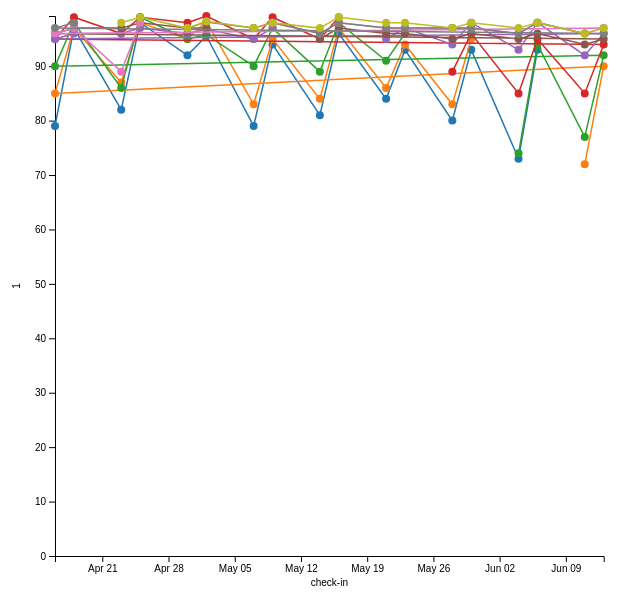
D3 v7 page, settled after 480 driven frames (8 s of simulated time); the page loaded 1 data file(s).


        d3.csv("datos.csv").then(function(data) {
            const parseDate = d3.timeParse("%Y-%m-%d");
            data.forEach(d => {
                if (d['check-in']) {
                    d['check-in'] = parseDate(d['check-in']);
                }
            });

            const variables = Object.keys(data[0]);

            const chartTypeSelector = document.getElementById("chart-type-selector");
            const xVariableSelector = document.getElementById("x-variable-selector");
            const yVariableSelector = document.getElementById("y-variable-selector");
            const filterControls = document.getElementById("filter-controls");
            const addFilterButton = document.getElementById("add-filter-button");

            // Clear any existing options in the x-variable selector
            xVariableSelector.innerHTML = "";

            // Add the 'check-in' option
            const checkInOption = document.createElement("option");
            checkInOption.value = "check-in";
            checkInOption.textContent = "check-in";
            xVariableSelector.appendChild(checkInOption);

            // Add the days of advance option
            const daysInAdvanceOption = document.createElement("option");
            daysInAdvanceOption.value = "days-in-advance";
            daysInAdvanceOption.textContent = "days-in-advance";
            xVariableSelector.appendChild(daysInAdvanceOption);

            variables.forEach(variable => {
                const yOption = document.createElement("option");
                yOption.value = variable;
                yOption.textContent = variable;
                yVariableSelector.appendChild(yOption);
            });

            function createFilterControl() {
                const filterContainer = document.createElement("div");
                filterContainer.className = "filter-container";

                const filterVariableSelector = document.createElement("select");
                filterVariableSelector.className = "filter-variable-selector";
                filterVariableSelector.innerHTML = `<option value="">Ninguno</option>`;
                variables.forEach(variable => {
                    const filterOption = document.createElement("option");
                    filterOption.value = variable;
                    filterOption.textContent = variable;
                    filterVariableSelector.appendChild(filterOption);
                });

                const filterValueContainer = document.createElement("div");
                filterValueContainer.className = "filter-value-container";

                const noneButton = document.createElement("button");
                noneButton.className = "filter-none-button";
                noneButton.textContent = "Ninguno";
                noneButton.addEventListener("click", () => {
                    filterValueContainer.querySelectorAll('button').forEach(button => {
                        button.classList.remove('selected');
                    });
                    updateChart();
                });

                filterVariableSelector.addEventListener("change", () => {
                    updateFilterValues(filterVariableSelector, filterValueContainer);
                });

                filterContainer.appendChild(filterVariableSelector);
                filterContainer.appendChild(filterValueContainer);
                filterContainer.appendChild(noneButton);
                filterControls.appendChild(filterContainer);
            }

            function updateFilterValues(filterVariableSelector, filterValueContainer) {
                const filterVariable = filterVariableSelector.value;
                const uniqueValues = filterVariable ? Array.from(new Set(data.map(d => d[filterVariable]))) : [];

                filterValueContainer.innerHTML = '';
                uniqueValues.forEach(value => {
                    const filterValueButton = document.createElement("button");
                    filterValueButton.className = "filter-value-button";
                    filterValueButton.textContent = value;
                    filterValueButton.addEventListener("click", () => {
                        filterValueButton.classList.toggle('selected');
                        updateChart();
                    });
                    filterValueContainer.appendChild(filterValueButton);
                });
            }

            function getFilters() {
                const filters = {};
                document.querySelectorAll(".filter-container").forEach(container => {
                    const variable = container.querySelector(".filter-variable-selector").value;
                    const selectedValues = Array.from(container.querySelectorAll(".filter-value-container button.selected")).map(button => button.textContent);
                    if (variable && selectedValues.length > 0) {
                        filters[variable] = selectedValues;
                    }
                });
                return filters;
            }

            function splitDataIntoSeries(data, seriesLength) {
                const series = [];
                for (let i = 0; i < data.length; i += seriesLength) {
                    series.push(data.slice(i, i + seriesLength));
                }
                return series;
            }

            const colorScale = d3.scaleOrdinal(d3.schemeCategory10);

            function updateChart() {
                const chartType = chartTypeSelector.value;
                const xVariable = xVariableSelector.value;
                const yVariable = yVariableSelector.value;

                // Obtener los filtros seleccionados
                const filters = getFilters();

                // Filtrar los datos según los filtros seleccionados
                const filteredData = data.filter(d => {
                    return Object.keys(filters).every(filter => filters[filter].includes(d[filter])) && d[xVariable] !== null && d[yVariable] !== null;
                });

                // Eliminar gráfico anterior
                d3.select("#chart-container").selectAll("*").remove();

                const margin = { top: 20, right: 30, bottom: 40, left: 50 };
                const width = document.getElementById("container").clientWidth * 0.78 - margin.left - margin.right;
                const height = 600 - margin.top - margin.bottom;
                const innerWidth = width;
                const innerHeight = height;
                
                const svg = d3.select("#chart-container")
                    .append("svg")
                    .attr("width", width + margin.left + margin.right)
                    .attr("height", height + margin.top + margin.bottom)
                    .append("g")
                    .attr("transform", `translate(${margin.left},${margin.top})`);

                // Dibujar el nuevo gráfico
                if (xVariable === "days-in-advance") {
                    // Obtener las fechas únicas
                    const uniqueDates = Array.from(new Set(filteredData.map(d => d['check-in'])));

                    // Crear una escala para el eje X (fechas)
                    const xScale = d3.scaleBand()
                    .domain(uniqueDates.map(date => date.toString())) // Convertir las fechas a cadenas para garantizar unicidad
                    .range([0, width])
                    .padding(0.1);

                const yScale = d3.scaleLinear()
                    .domain([0, d3.max(filteredData, d => +d['1'])]) // El dominio en el eje Y será el valor máximo de la variable "1"
                    .range([height, 0]);

                // Dibujar ejes X e Y
                svg.append("g")
                    .attr("transform", `translate(0, ${height})`)
                    .call(d3.axisBottom(xScale).tickValues([1, 6, 8, 13, 15, 20, 22, 27])); // Establecer los valores específicos para las marcas del eje X

                svg.append("g")
                    .call(d3.axisLeft(yScale));

                // Dibujar líneas para la variable "1"
                const line = d3.line()
                    .x((_, i) => xScale(uniqueDates[i].toString())) // Convertir la fecha a cadena para coincidir con el dominio de la escala X
                    .y(i => yScale(+filteredData[i]['1'])); // Obtener el valor de la variable "1" para el índice actual en la lista de fechas

                svg.append("path")
                    .datum(d3.range(uniqueDates.length)) // Usar un rango de números como datos para representar cada fecha en el conjunto de datos
                    .attr("fill", "none")
                    .attr("stroke", "steelblue")
                    .attr("stroke-width", 1.5)
                    .attr("d", line);

                } else {
                   
                const tooltip = d3.select("body").append("div")
                    .attr("class", "tooltip")
                    .style("opacity", 0);

                // Actualizar leyenda
                // d3.select("#legend-container").selectAll("*").remove();
                // updateLegend(filteredData, margin, filters, yVariable); 


                if (chartType === "line") {
                    const xScale = d3.scaleTime()
                        .domain(d3.extent(filteredData, d => d[xVariable]))
                        .range([0, innerWidth]);

                    const yScale = d3.scaleLinear()
                        .domain([0, d3.max(filteredData, d => +d[yVariable])])
                        .range([innerHeight, 0]);

                    const xAxis = d3.axisBottom(xScale);
                    svg.append("g")
                        .attr("transform", `translate(0, ${innerHeight})`)
                        .call(xAxis)
                        .append("text")
                        .attr("x", innerWidth / 2)
                        .attr("y", margin.bottom - 10)
                        .attr("fill", "black")
                        .attr("text-anchor", "middle")
                        .text(xVariable);

                    const yAxis = d3.axisLeft(yScale);
                    svg.append("g")
                        .call(yAxis)
                        .append("text")
                        .attr("transform", "rotate(-90)")
                        .attr("x", -innerHeight / 2)
                        .attr("y", -margin.left + 15)
                        .attr("fill", "black")
                        .attr("text-anchor", "middle")
                        .text(yVariable);

                    const seriesLength = 16;
                    const dataSeries = splitDataIntoSeries(filteredData, seriesLength);

                    const line = d3.line()
                        .x(d => xScale(d[xVariable]))
                        .y(d => yScale(d[yVariable]));

                    dataSeries.forEach((series, index) => {
                        svg.append("path")
                            .datum(series)
                            .attr("fill", "none")
                            .attr("stroke", colorScale(index))
                            .attr("stroke-width", 1.5)
                            .attr("d", line);

                        svg.selectAll(".point" + index)
                            .data(series)
                            .enter()
                            .append("circle")
                            .attr("class", "point" + index)
                            .attr("cx", d => xScale(d[xVariable]))
                            .attr("cy", d => yScale(d[yVariable]))
                            .attr("r", 4)
                            .style("fill", colorScale(index))
                            .on("mouseover", (event, d) => {
                                const filtersText = Object.keys(filters)
                                    .filter(filter => filter !== 'tipo' && filter !== 'pax')
                                    .map(filter => `${filter}: ${d[filter]}`).join("<br>");
                                tooltip.transition()
                                    .duration(200)
                                    .style("opacity", .9);
                                tooltip.html(`${xVariable}: ${d3.timeFormat("%Y-%m-%d")(d[xVariable])}<br>${yVariable}: ${d[yVariable]}<br>${filtersText}<br>tipo: ${d.tipo}<br>pax: ${d.pax}`)
                                    .style("left", (event.pageX + 5) + "px")
                                    .style("top", (event.pageY - 28) + "px");
                            })
                            .on("mouseout", () => {
                                tooltip.transition()
                                    .duration(500)
                                    .style("opacity", 0);
                            });
                    });
                } else if (chartType === "bar") {
                    const MAX_BAR_WIDTH = 100;

                    const xScale = d3.scaleBand()
                        .domain(filteredData.map(d => d[xVariable]))
                        .range([0, innerWidth])
                        .padding(0.1);
                    
                    const yScale = d3.scaleLinear()
                        .domain([0, d3.max(filteredData, d => +d[yVariable])])
                        .range([innerHeight, 0]);
                    
                    let xAxis = d3.axisBottom(xScale);
                    
                    if (xVariable === 'check-in') {
                        xAxis = d3.axisBottom(xScale)
                            .tickFormat(d3.timeFormat("%b %d")); // Formatear las fechas como "Abr 18"
                    }

                    svg.append("g")
                        .attr("transform", `translate(0, ${innerHeight})`)
                        .call(xAxis)
                        .append("text")
                        .attr("x", innerWidth / 2)
                        .attr("y", margin.bottom - 10)
                        .attr("fill", "black")
                        .attr("text-anchor", "middle")
                        .text(xVariable);
                
                    const yAxis = d3.axisLeft(yScale);
                    svg.append("g")
                        .call(yAxis)
                        .append("text")
                        .attr("transform", "rotate(-90)")
                        .attr("x", -innerHeight / 2)
                        .attr("y", -margin.left)
                        .attr("fill", "black")
                        .attr("text-anchor", "middle")
                        .text(yVariable);
                
                    const barWidth = Math.min((xScale.bandwidth() / filteredData.length) * 10, MAX_BAR_WIDTH);
                    
                    svg.selectAll(".bar")
                        .data(filteredData)
                        .enter()
                        .append("rect")
                        .attr("class", "bar")
                        .attr("x", (d, i) => xScale(d[xVariable]) + i * (xScale.bandwidth() / filteredData.length) + (xScale.bandwidth() / 20 - barWidth / 20))
                        .attr("y", d => yScale(d[yVariable]))
                        .attr("width", barWidth)
                        .attr("height", d => innerHeight - yScale(d[yVariable]))
                        .attr("fill", (d, i) => colorScale(i))
                        .on("mouseover", (event, d) => {
                            const filtersText = Object.keys(filters)
                                .filter(filter => filter !== 'tipo' && filter !== 'pax')
                                .map(filter => `${filter}: ${d[filter]}`).join("<br>");
                            tooltip.transition()
                                .duration(200)
                                .style("opacity", .9);
                            tooltip.html(`${xVariable}: ${d3.timeFormat("%Y-%m-%d")(d[xVariable])}<br>${yVariable}: ${d[yVariable]}<br>${filtersText}<br>tipo: ${d.tipo}<br>pax: ${d.pax}`)
                                .style("left", (event.pageX + 5) + "px")
                                .style("top", (event.pageY - 28) + "px");
                        })
                        .on("mouseout", () => {
                            tooltip.transition()
                                .duration(500)
                                .style("opacity", 0);
                        });
                }                    
                }
                // Eliminar tooltip al remover el gráfico
                d3.select("#chart-container").on("remove", () => tooltip.remove());
            }

            addFilterButton.addEventListener("click", () => {
                createFilterControl();
            });

            chartTypeSelector.addEventListener("change", () => {
                updateChart();
            });
            xVariableSelector.addEventListener("change", () => {
                updateChart();
            });
            yVariableSelector.addEventListener("change", () => {
                updateChart();
            });

            createFilterControl(); // Crear un filtro inicial por defecto
            updateChart();

            window.addEventListener("resize", updateChart);
        });
    

### data: datos.csv
check-in, tipo, pax, precio, 1, 6, 8, 13, 15, 20, 22, 27
2024-04-16, Apartamentos, 2, 45.19, 79.0, 74.0, 74.0, 72.0, 75.0, 80, 84, 92.0
2024-04-18, Apartamentos, 2, 98.68, 97.0, 93.0, 91.0, 91.0, 88.0, 87, 82, 80.0
2024-04-23, Apartamentos, 2, 44.33, 82.0, 78.0, 72.0, 71.0, 70.0, 81, 84, 87.0
2024-04-25, Apartamentos, 2, 82.32, 98.0, 91.0, 92.0, 92.0, 86.0, 89, 83, 86.0
2024-04-30, Apartamentos, 2, 81.64, 92.0, 88.0, 90.0, 89.0, 88.0, 87, 87, 85.0
2024-05-02, Apartamentos, 2, 116.4, 95.56, 97.0, 96.0, 90.0, 94.0, 95, 94, 94.0
2024-05-07, Apartamentos, 2, 48.3, 79.0, 71.63, 75.0, 77.0, 79.0, 77, 91, 90.0
2024-05-09, Apartamentos, 2, 74.16, 94.0, 86.0, 81.98, 82.0, 81.0, 79, 81, 80.0
2024-05-14, Apartamentos, 2, 47.69, 81.0, 77.0, 72.0, 82.25, 81.0, 79, 78, 75.0
2024-05-16, Apartamentos, 2, 74.7, 96.0, 89.0, 86.0, 84.0, 87.79, 81, 79, 72.0
2024-05-21, Apartamentos, 2, 46.63, 84.0, 71.0, 71.0, 70.0, 70.0, 70, 70, 65.0
2024-05-23, Apartamentos, 2, 68.7, 93.0, 87.0, 84.0, 82.0, 77.0, 80, 77, 73.0
2024-05-28, Apartamentos, 2, 49.2, 80.0, 75.0, 74.0, 72.0, 71.0, 76, 73, 74.06
2024-05-30, Apartamentos, 2, 70.17, 93.0, 85.0, 85.0, 85.0, 81.0, 73, 77, 75.0
2024-06-04, Apartamentos, 2, 48.03, 73.0, 69.0, 69.0, 68.0, 67.0, 63, 62, 65.0
2024-06-06, Apartamentos, 2, 66.8, 93.0, 83.0, 81.0, 77.0, 78.0, 77, 75, 74.0
2024-06-11, Apartamentos, 2, 46.6, 72.0, 69.0, 69.0, 69.0, 69.0, 64, 63, 59.0
2024-06-13, Apartamentos, 2, 63.29, 90.0, 77.0, 78.0, 73.0, 71.0, 74, 72, 71.0
2024-04-16, Apartamentos, 4, 29.23, 85.0, 79.0, 78.0, 76.0, 71.0, 74, 73, 90.0
2024-04-18, Apartamentos, 4, 62.66, 97.0, 94.0, 93.0, 92.0, 90.0, 90, 88, 86.0
2024-04-23, Apartamentos, 4, 28.52, 87.0, 79.0, 81.0, 79.0, 74.0, 73, 72, 75.0
2024-04-25, Apartamentos, 4, 49.36, 98.0, 92.0, 94.0, 93.0, 91.0, 88, 90, 85.0
2024-04-30, Apartamentos, 4, 48.71, 95.0, 90.0, 91.0, 90.0, 90.0, 89, 89, 87.0
2024-05-02, Apartamentos, 4, 76.64, 98.24, 98.0, 97.0, 95.0, 95.0, 94, 96, 93.0
2024-05-07, Apartamentos, 4, 27.23, 83.0, 80.0, 79.0, 77.0, 71.0, 75, 74, 93.0
2024-05-09, Apartamentos, 4, 44.21, 95.0, 89.0, 86.0, 85.0, 83.0, 85, 84, 80.0
2024-05-14, Apartamentos, 4, 27.09, 84.0, 75.0, 73.0, 74.0, 75.0, 72, 78, 78.0
2024-05-16, Apartamentos, 4, 44.25, 97.0, 90.0, 89.0, 87.0, 85.0, 84, 83, 81.0
2024-05-21, Apartamentos, 4, 26.44, 86.0, 76.0, 71.0, 75.0, 71.0, 70, 71, 68.0
2024-05-23, Apartamentos, 4, 38.3, 94.0, 87.0, 87.0, 85.0, 81.0, 80, 77, 77.0
2024-05-28, Apartamentos, 4, 28.11, 83.0, 75.0, 74.0, 77.0, 76.0, 71, 68, 67.0
2024-05-30, Apartamentos, 4, 41.97, 95.0, 88.0, 88.0, 85.0, 84.0, 85, 81, 79.0
2024-06-04, Apartamentos, 4, 28.07, 74.0, 72.0, 71.0, 72.0, 71.0, 67, 66, 67.0
2024-06-06, Apartamentos, 4, 38.92, 94.0, 85.0, 84.0, 80.0, 81.0, 80, 78, 78.0
2024-06-11, Apartamentos, 4, 25.7, 77.0, 71.0, 69.0, 69.0, 69.0, 69, 70, 63.0
2024-06-13, Apartamentos, 4, 38.13, 92.0, 82.0, 82.0, 81.0, 77.0, 75, 73, 72.0
2024-04-16, Apartamentos, 5, 29.21, 90.0, 86.0, 85.0, 80.0, 80.0, 83, 82, 82.0
2024-04-18, Apartamentos, 5, 61.5, 98.0, 96.0, 95.0, 95.0, 94.0, 93, 92, 91.0
2024-04-23, Apartamentos, 5, 25.62, 86.0, 85.0, 88.0, 86.0, 82.0, 85, 80, 83.0
2024-04-25, Apartamentos, 5, 49.43, 99.0, 96.0, 96.0, 96.0, 94.0, 94, 93, 89.0
2024-04-30, Apartamentos, 5, 42.76, 95.0, 95.0, 94.0, 93.0, 93.0, 92, 92, 91.0
2024-05-02, Apartamentos, 5, 69.55, 95.78, 94.0, 98.0, 97.0, 97.0, 97, 97, 97.0
2024-05-07, Apartamentos, 5, 25.38, 90.0, 86.84, 86.0, 84.0, 84.0, 84, 83, 82.0
2024-05-09, Apartamentos, 5, 40.7, 97.0, 92.0, 91.0, 92.0, 91.0, 90, 90, 89.0
2024-05-14, Apartamentos, 5, 25.43, 89.0, 82.0, 80.0, 81.0, 83.0, 82, 82, 81.0
2024-05-16, Apartamentos, 5, 40.71, 98.0, 95.0, 92.0, 90.0, 91.0, 89, 91, 90.0
2024-05-21, Apartamentos, 5, 23.02, 91.0, 84.0, 83.0, 78.0, 77.0, 78, 80, 79.0
2024-05-23, Apartamentos, 5, 36.89, 96.0, 93.0, 91.0, 90.0, 89.0, 89, 87, 87.0
2024-05-28, Apartamentos, 5, 24.57, 89.0, 86.0, 86.0, 85.0, 84.0, 80, 79, 77.0
2024-05-30, Apartamentos, 5, 40.36, 96.0, 93.0, 92.0, 92.0, 91.0, 90, 87, 86.0
2024-06-04, Apartamentos, 5, 26.1, 85.0, 78.0, 81.0, 80.0, 79.0, 79, 74, 78.0
2024-06-06, Apartamentos, 5, 39.79, 95.0, 90.0, 87.0, 89.0, 88.0, 87, 86, 85.0
2024-06-11, Apartamentos, 5, 23.62, 85.0, 81.0, 80.0, 79.0, 79.0, 78, 77, 77.0
2024-06-13, Apartamentos, 5, 36.31, 94.0, 89.0, 87.0, 88.0, 86.0, 86, 85, 84.0
2024-04-16, Apartamentos, 7, 28.09, 95.0, 93.0, 93.0, 92.0, 89.0, 91, 91, 91.0
2024-04-18, Apartamentos, 7, 61.57, 99.0, 98.0, 97.0, 97.0, 96.0, 96, 96, 95.0
2024-04-23, Apartamentos, 7, 26.77, 96.0, 95.0, 94.0, 93.0, 93.0, 93, 92, 91.0
2024-04-25, Apartamentos, 7, 47.2, 99.0, 98.0, 98.0, 97.0, 97.0, 95, 96, 96.0
2024-04-30, Apartamentos, 7, 45.69, 98.0, 98.0, 97.0, 97.0, 96.0, 96, 96, 95.0
2024-05-02, Apartamentos, 7, 64.22, 99.22, 99.0, 99.0, 98.0, 99.0, 98, 98, 98.0
... 84 more rows